Labelled photos from "dataset", an image-classification folder in Sanjay-Raam/IESA-Hackathon. The possible labels are: center defect, cracks, edge defect, no defects, open defect, particles, scratches.

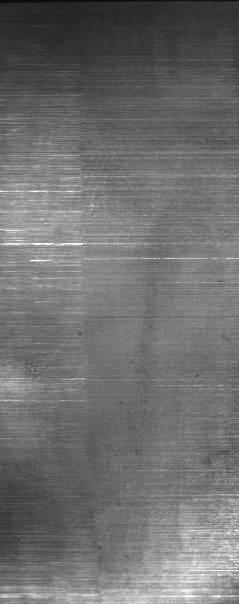
Label: scratches

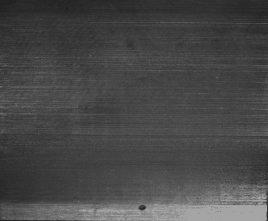
Label: open defect

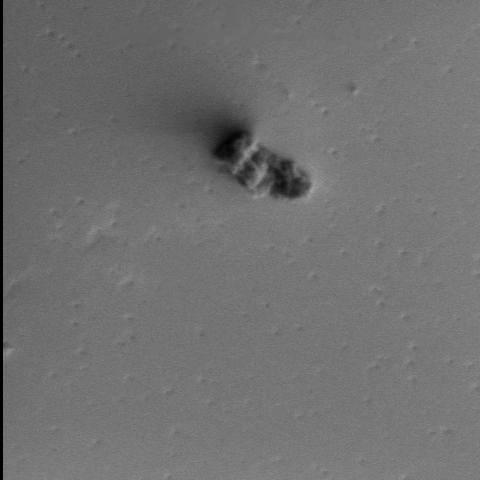
Label: particles

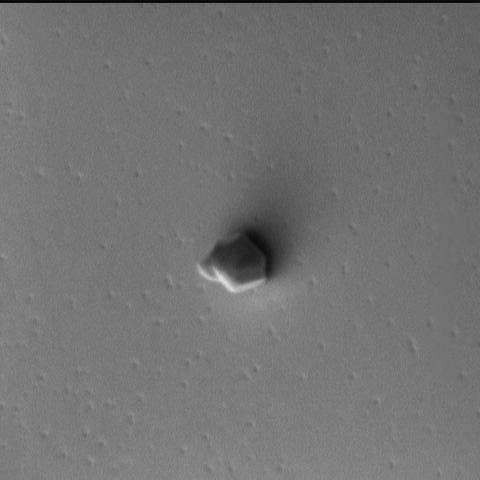
Label: particles

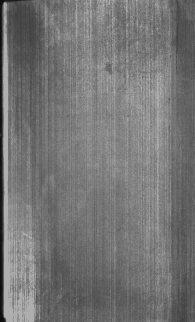
Label: no defects

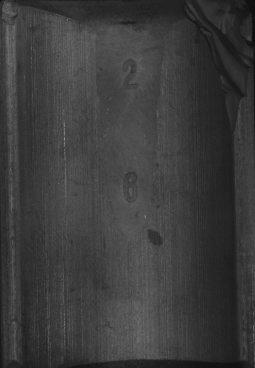
Label: edge defect
